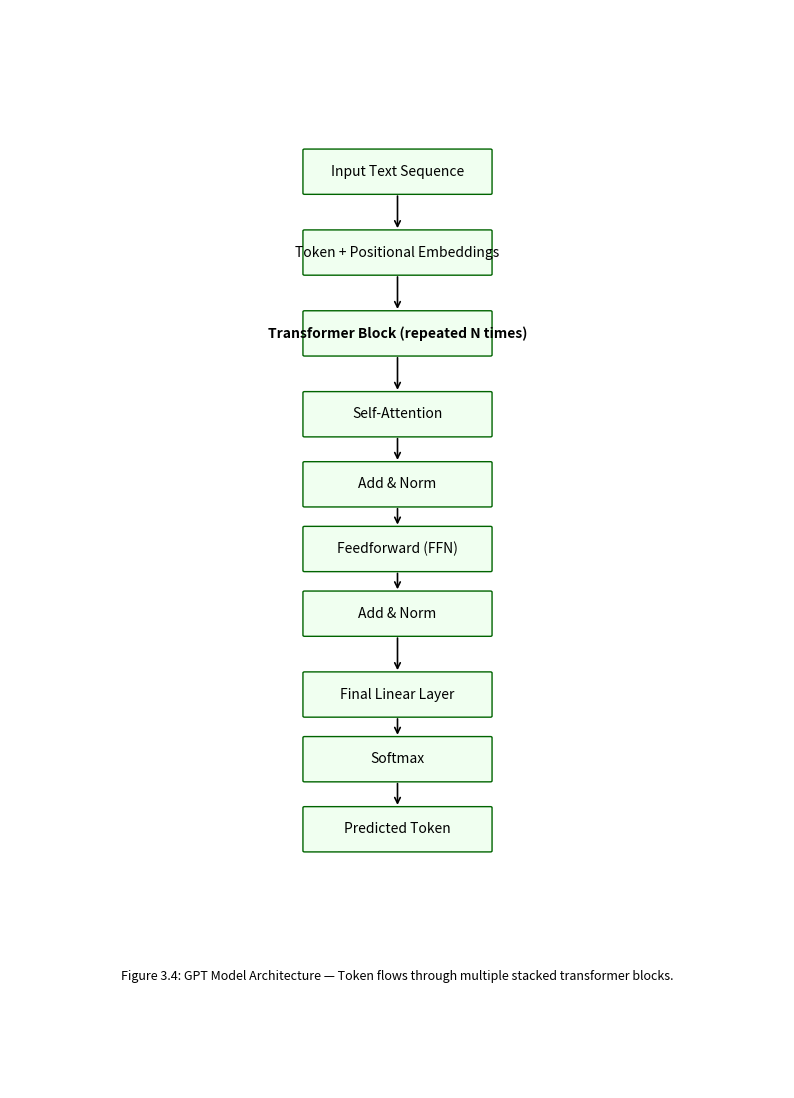

Python code for this plot: (Note: this script raises an exception after producing the figure.)
import matplotlib.pyplot as plt
from matplotlib.patches import FancyBboxPatch, ArrowStyle, FancyArrowPatch

# Setup
fig, ax = plt.subplots(figsize=(10, 14))
ax.set_xlim(0, 10)
ax.set_ylim(0, 20)
ax.axis('off')

# Utility function to add a box
def add_box(text, xy, width=2.4, height=0.8, fontsize=10, bold=False):
    x, y = xy
    box = FancyBboxPatch((x - width/2, y - height/2), width, height,
                         boxstyle="round,pad=0.02", fc="honeydew", ec="darkgreen")
    ax.add_patch(box)
    fontweight = 'bold' if bold else 'normal'
    ax.text(x, y, text, ha='center', va='center', fontsize=fontsize, fontweight=fontweight)

# Utility to draw arrow between boxes
def draw_arrow(start, end):
    arrow = FancyArrowPatch(start, end, arrowstyle=ArrowStyle("->", head_length=4, head_width=2),
                            color='black', linewidth=1.2)
    ax.add_patch(arrow)

# Add components of GPT architecture
layers = [
    ("Input Text Sequence", 17),
    ("Token + Positional Embeddings", 15.5),
    ("Transformer Block (repeated N times)", 14, True),
    ("Self-Attention", 12.5),
    ("Add & Norm", 11.2),
    ("Feedforward (FFN)", 10),
    ("Add & Norm", 8.8),
    ("Final Linear Layer", 7.3),
    ("Softmax", 6.1),
    ("Predicted Token", 4.8),
]

# Draw all boxes and arrows
prev_y = None
for text, y, *bold in layers:
    add_box(text, (5, y), bold=bold[0] if bold else False)
    if prev_y is not None:
        draw_arrow((5, prev_y - 0.4), (5, y + 0.4))
    prev_y = y

# Add caption at bottom
ax.text(5, 2, "Figure 3.4: GPT Model Architecture — Token flows through multiple stacked transformer blocks.",
        ha='center', fontsize=9, style='italic')

# Save image
output_path = "/mnt/data/Figure_3_4_GPT_Architecture_Clean.png"
plt.savefig(output_path, dpi=300, bbox_inches='tight')
plt.close()

output_path
